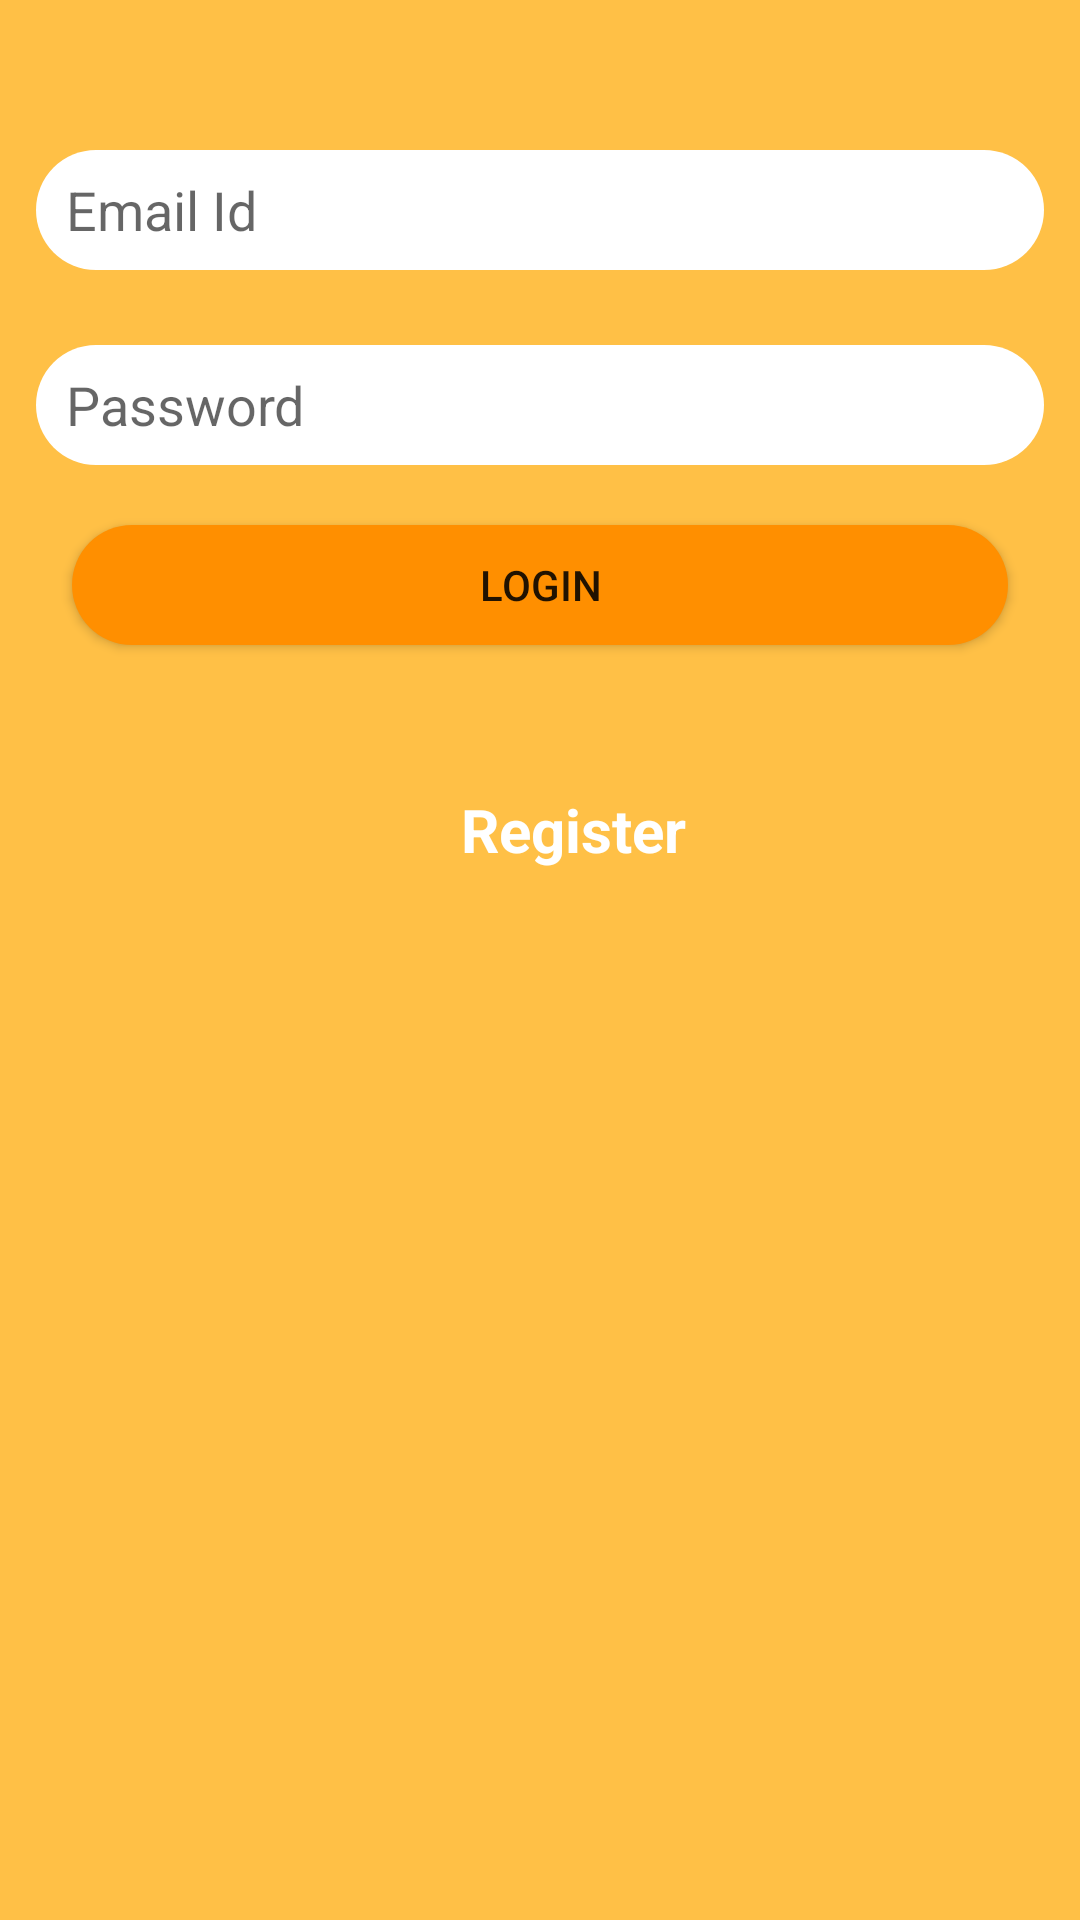

The Android layout XML behind this screen, and the referenced resources:
<!-- AndroidManifest.xml: application theme AppTheme -->
<!-- res/layout/activity_login.xml -->
<?xml version="1.0" encoding="utf-8"?>
<android.support.constraint.ConstraintLayout
        xmlns:android="http://schemas.android.com/apk/res/android"
        xmlns:tools="http://schemas.android.com/tools"
        xmlns:app="http://schemas.android.com/apk/res-auto"
        android:layout_width="match_parent"
        android:layout_height="match_parent"
        android:background="@color/colorPrimaryLight">
    <EditText
            android:layout_width="0dp"
            android:layout_height="40dp"
            android:inputType="textEmailAddress"
            android:hint="Email Id"
            android:id="@+id/ed_lgn_user_name"
            android:layout_marginStart="12dp"
            app:layout_constraintStart_toStartOf="parent" android:layout_marginLeft="12dp"
            android:layout_marginEnd="12dp"
            app:layout_constraintEnd_toEndOf="parent" android:layout_marginRight="12dp"
            android:background="@drawable/drawale_rounded_corners"
            android:paddingLeft="10dp" android:paddingRight="10dp" app:layout_constraintTop_toTopOf="parent"
            android:layout_marginTop="50dp"
    />

    <EditText
            android:layout_width="0dp"
            android:layout_height="40dp"
            android:inputType="textPassword"
            android:ems="10"
            android:id="@+id/ed_lgn_password"
            app:layout_constraintStart_toStartOf="@+id/ed_lgn_user_name"
            app:layout_constraintEnd_toEndOf="@+id/ed_lgn_user_name"
            android:background="@drawable/drawale_rounded_corners"
            android:hint="Password" android:paddingLeft="10dp" android:paddingRight="10dp"
            app:layout_constraintHorizontal_bias="0.0"
            android:layout_marginTop="25dp"
            app:layout_constraintTop_toBottomOf="@+id/ed_lgn_user_name"/>
    <Button
            android:text="Login"
            android:layout_width="0dp"
            android:layout_height="40dp"
            android:id="@+id/btn_login" app:layout_constraintStart_toStartOf="@+id/ed_lgn_password"
            app:layout_constraintEnd_toEndOf="@+id/ed_lgn_password" android:layout_marginEnd="12dp"
            android:layout_marginRight="12dp" android:layout_marginStart="12dp"
            android:layout_marginLeft="12dp"
            android:layout_marginTop="20dp"
            android:background="@drawable/drawale_rounded_btn_corners"
            android:layout_marginBottom="360dp" app:layout_constraintTop_toBottomOf="@+id/ed_lgn_password"/>

    <TextView
            android:text="Register"
            android:layout_width="wrap_content"
            android:layout_height="wrap_content"
            android:textColor="@android:color/white"
            android:textStyle="bold"
            android:textSize="20sp"
            android:id="@+id/txt_Register" android:layout_marginTop="48dp"
            app:layout_constraintTop_toBottomOf="@+id/btn_login" app:layout_constraintStart_toStartOf="parent"
            android:layout_marginLeft="8dp" android:layout_marginStart="8dp" app:layout_constraintEnd_toEndOf="parent"
            android:layout_marginEnd="8dp" android:layout_marginRight="8dp"
            app:layout_constraintHorizontal_bias="0.541"/>


    <com.ldoublem.loadingviewlib.view.LVRingProgress
        android:id="@+id/lv_circularring"
        android:layout_width="50dp"
        android:layout_height="50dp"
        android:onClick="startAnim"
        android:visibility="invisible"
        app:layout_constraintBottom_toBottomOf="parent"
        app:layout_constraintEnd_toEndOf="parent"
        app:layout_constraintHorizontal_bias="0.5"
        app:layout_constraintStart_toStartOf="parent"
        app:layout_constraintTop_toTopOf="parent"
        app:layout_constraintVertical_bias="0.5" />


</android.support.constraint.ConstraintLayout>
<!-- resources referenced by this layout -->
<resources>
  <color name="colorPrimaryLight">#ffc046</color>
  <!-- drawable drawale_rounded_btn_corners (drawable) -->
  <?xml version="1.0" encoding="utf-8"?>
  <shape xmlns:android="http://schemas.android.com/apk/res/android">
   <corners android:radius="50dp"
   />
      <solid android:color="@color/colorPrimary" />
  
  
  
  </shape>
  <!-- drawable drawale_rounded_corners (drawable) -->
  <?xml version="1.0" encoding="utf-8"?>
  <shape xmlns:android="http://schemas.android.com/apk/res/android">
   <corners android:radius="24dp"/>
      <solid android:color="@android:color/white" />
  
  
  
  </shape>
  <style name="AppTheme" parent="Theme.AppCompat.Light.DarkActionBar">
          
          <item name="colorPrimary">@color/colorPrimary</item>
          <item name="colorPrimaryDark">@color/colorPrimaryDark</item>
          <item name="colorAccent">@color/colorAccent</item>
      </style>
  <color name="colorPrimary">#ff8f00</color>
  <color name="colorPrimaryDark">#c56000</color>
  <color name="colorAccent">#D81B60</color>
</resources>
